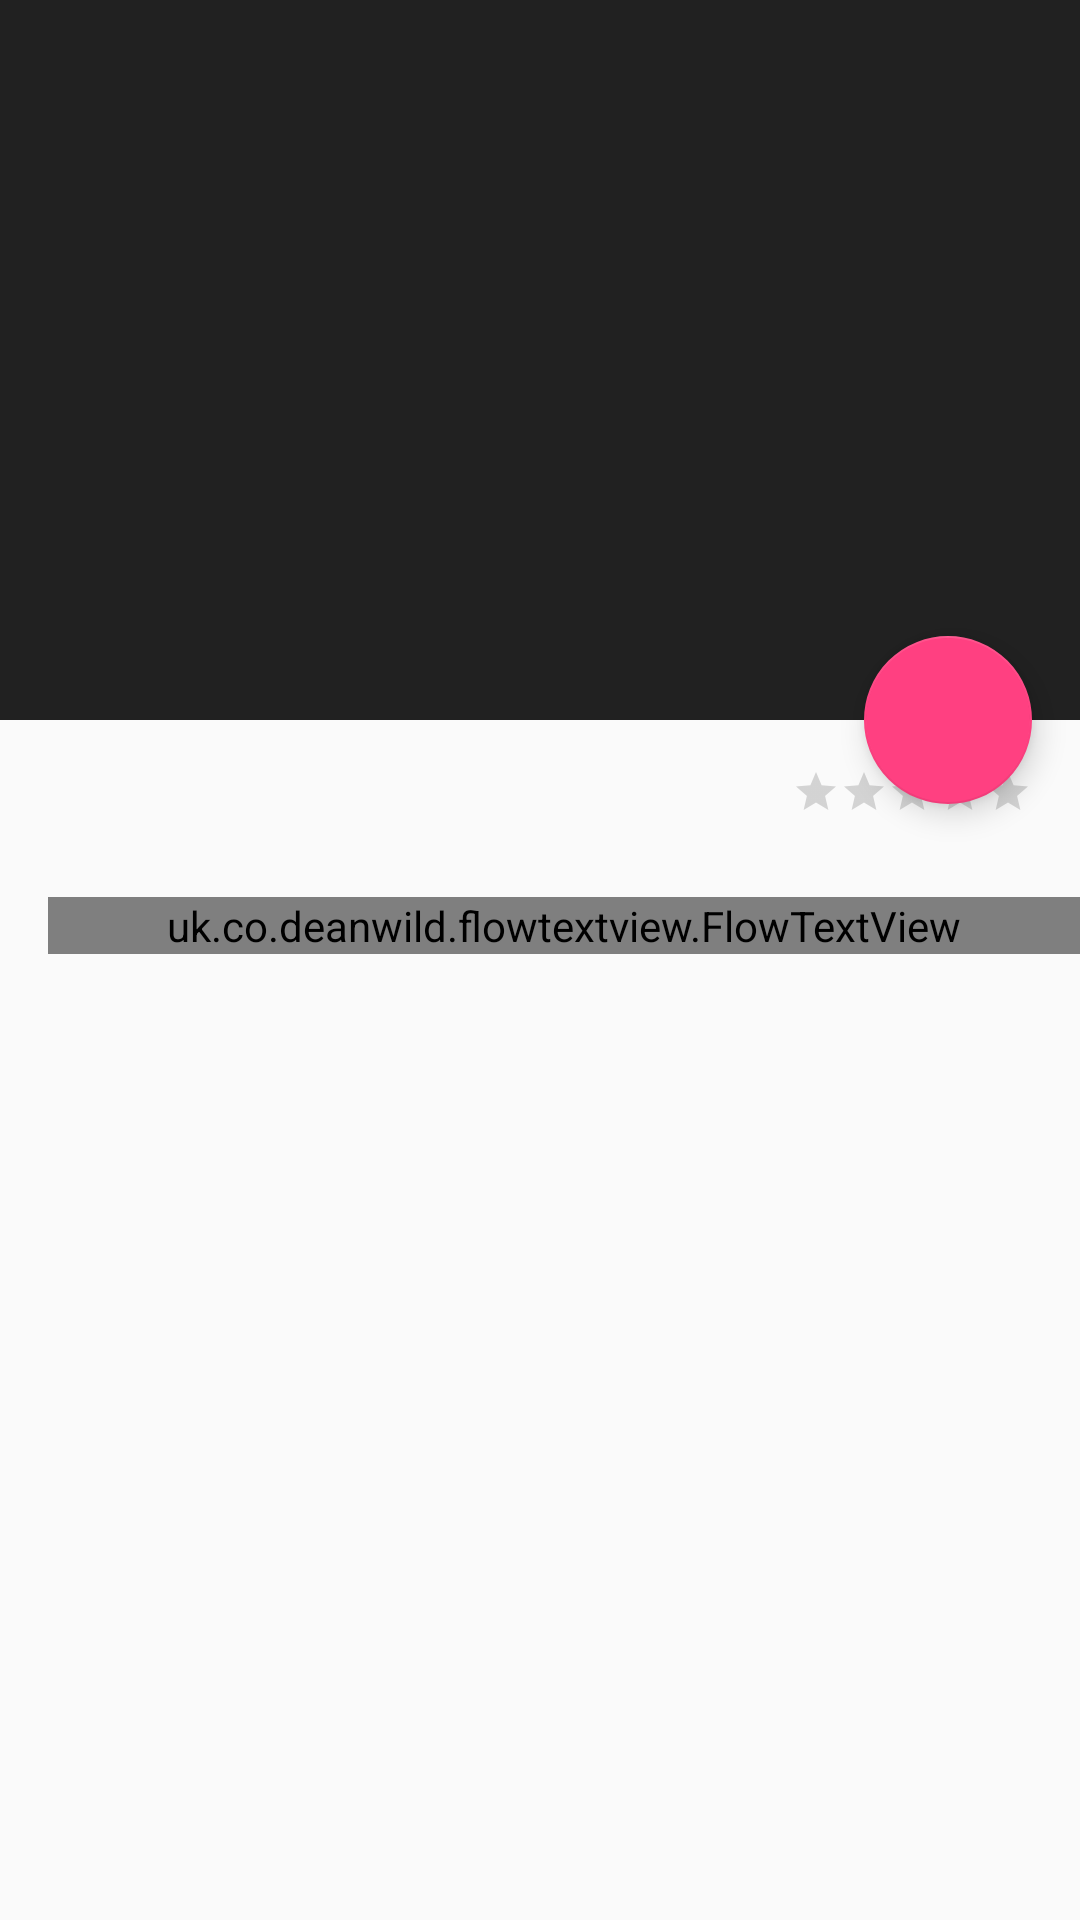

Android layout source for this screen:
<!-- AndroidManifest.xml: application theme AppTheme -->
<!-- res/layout/fragment_movie_detail.xml -->
<?xml version="1.0" encoding="utf-8"?>
<android.support.design.widget.CoordinatorLayout
    xmlns:android="http://schemas.android.com/apk/res/android"
    xmlns:app="http://schemas.android.com/apk/res-auto"
    xmlns:tools="http://schemas.android.com/tools"
    android:layout_width="match_parent"
    android:layout_height="match_parent"
    android:fitsSystemWindows="true"
    tools:context=".fragment.MovieDetailFragment">

    <android.support.design.widget.AppBarLayout
        android:id="@+id/app_bar_layout"
        android:layout_height="wrap_content"
        android:layout_width="match_parent"
        android:theme="@style/AppTheme.AppBarOverlay"
        android:fitsSystemWindows="true">

        <android.support.design.widget.CollapsingToolbarLayout
            android:id="@+id/details_collapsing_toolbar_layout"
            android:layout_width="match_parent"
            android:layout_height="match_parent"
            app:contentScrim="?attr/colorPrimary"
            android:fitsSystemWindows="true"
            app:layout_scrollFlags="scroll|exitUntilCollapsed">

            <ImageView
                android:id="@+id/backdrop_image"
                android:layout_width="match_parent"
                android:layout_height="240dp"
                android:scaleType="centerCrop"
                android:fitsSystemWindows="true"
                app:layout_collapseMode="parallax"/>

            <android.support.v7.widget.Toolbar
                android:id="@+id/detail_toolbar"
                android:layout_width="match_parent"
                android:layout_height="?attr/actionBarSize"
                app:layout_collapseMode="pin"
                app:popupTheme="@style/ThemeOverlay.AppCompat.Light"/>

        </android.support.design.widget.CollapsingToolbarLayout>

    </android.support.design.widget.AppBarLayout>
    
    <android.support.v4.widget.NestedScrollView
        android:id="@+id/scroll"
        android:layout_width="match_parent"
        android:layout_height="match_parent"
        android:clipToPadding="false"
        app:layout_behavior="@string/appbar_scrolling_view_behavior">

        <include layout="@layout/content_movie_detail" />


    </android.support.v4.widget.NestedScrollView>

    <android.support.design.widget.FloatingActionButton
        android:layout_width="wrap_content"
        android:layout_height="wrap_content"
        android:id="@+id/favorite_fab"
        app:layout_anchor="@id/app_bar_layout"
        android:layout_margin="16dp"
        app:layout_anchorGravity="bottom|right|end"
        android:src="@drawable/ic_favorite_border_white_24dp"/>


</android.support.design.widget.CoordinatorLayout>
<!-- res/layout/content_movie_detail.xml (included above) -->
<?xml version="1.0" encoding="utf-8"?>
<RelativeLayout xmlns:android="http://schemas.android.com/apk/res/android"
    xmlns:tools="http://schemas.android.com/tools"
    xmlns:app="http://schemas.android.com/apk/res-auto"
    android:layout_width="match_parent"
    android:layout_height="match_parent"
    app:layout_behavior="@string/appbar_scrolling_view_behavior"
    tools:showIn="@layout/activity_movie_detail"
    tools:context="com.preetiwadhwani.popularmovies.main.MovieDetailActivity">

    <TextView
        android:id="@+id/movie_release_date"
        android:layout_width="wrap_content"
        android:layout_height="wrap_content"
        android:padding="16dp"
        android:layout_alignParentLeft="true"
        android:textAppearance="@style/TextAppearance.AppCompat.Title"/>

    <android.support.v7.widget.AppCompatRatingBar
        android:id="@+id/movie_rating"
        android:layout_width="wrap_content"
        android:layout_height="wrap_content"
        android:layout_alignParentRight="true"
        android:layout_marginRight="16dp"
        android:layout_marginTop="16dp"
        style="?android:attr/ratingBarStyleSmall"
        android:stepSize="0.5"
        android:numStars="5"/>


    <uk.co.deanwild.flowtextview.FlowTextView
        android:id="@+id/movie_summary"
        android:layout_below="@+id/movie_release_date"
        android:layout_width="match_parent"
        android:layout_height="wrap_content"
        android:layout_marginLeft="16dp">

        <ImageView
            android:id="@+id/movie_poster"
            android:layout_width="wrap_content"
            android:layout_height="wrap_content"
            android:layout_marginLeft="16dp"
            android:layout_marginRight="16dp"
            android:layout_alignParentTop="true"
            android:layout_alignParentRight="true" />

    </uk.co.deanwild.flowtextview.FlowTextView>

</RelativeLayout>
<!-- res/layout/activity_movie_detail.xml (included above) -->
<?xml version="1.0" encoding="utf-8"?>
<android.support.design.widget.CoordinatorLayout
    xmlns:android="http://schemas.android.com/apk/res/android"
    xmlns:app="http://schemas.android.com/apk/res-auto"
    xmlns:tools="http://schemas.android.com/tools"
    android:layout_width="match_parent"
    android:layout_height="match_parent"
    android:fitsSystemWindows="true"
    tools:context="com.preetiwadhwani.popularmovies.main.MovieDetailActivity">

    <android.support.design.widget.AppBarLayout
        android:id="@+id/app_bar_layout"
        android:layout_height="wrap_content"
        android:layout_width="match_parent"
        android:theme="@style/AppTheme.AppBarOverlay"
        android:fitsSystemWindows="true">

        <android.support.design.widget.CollapsingToolbarLayout
            android:id="@+id/details_collapsing_toolbar_layout"
            android:layout_width="match_parent"
            android:layout_height="match_parent"
            app:contentScrim="?attr/colorPrimary"
            android:fitsSystemWindows="true"
            app:layout_scrollFlags="scroll|exitUntilCollapsed">

            <ImageView
                android:id="@+id/backdrop_image"
                android:layout_width="match_parent"
                android:layout_height="240dp"
                android:scaleType="centerCrop"
                android:fitsSystemWindows="true"
                app:layout_collapseMode="parallax"/>

            <android.support.v7.widget.Toolbar
                android:id="@+id/detail_toolbar"
                android:layout_width="match_parent"
                android:layout_height="?attr/actionBarSize"
                app:layout_collapseMode="pin"
                app:popupTheme="@style/ThemeOverlay.AppCompat.Light"/>

        </android.support.design.widget.CollapsingToolbarLayout>

    </android.support.design.widget.AppBarLayout>
    
    <android.support.v4.widget.NestedScrollView
        android:id="@+id/scroll"
        android:layout_width="match_parent"
        android:layout_height="match_parent"
        android:clipToPadding="false"
        app:layout_behavior="@string/appbar_scrolling_view_behavior">

        <include layout="@layout/content_movie_detail" />


    </android.support.v4.widget.NestedScrollView>


</android.support.design.widget.CoordinatorLayout>
<!-- resources referenced by this layout -->
<resources>
  <style name="AppTheme.AppBarOverlay" parent="ThemeOverlay.AppCompat.Dark.ActionBar" />
  <style name="AppTheme" parent="Theme.AppCompat.Light.NoActionBar">
          
          <item name="colorPrimary">@color/colorPrimary</item>
          <item name="colorPrimaryDark">@color/colorPrimaryDark</item>
          <item name="colorAccent">@color/colorAccent</item>
          <item name="actionModeShareDrawable">@drawable/ic_social_share</item>
  
      </style>
  <color name="colorPrimary">#212121</color>
  <color name="colorPrimaryDark">#1a1a1a</color>
  <color name="colorAccent">#FF4081</color>
</resources>
